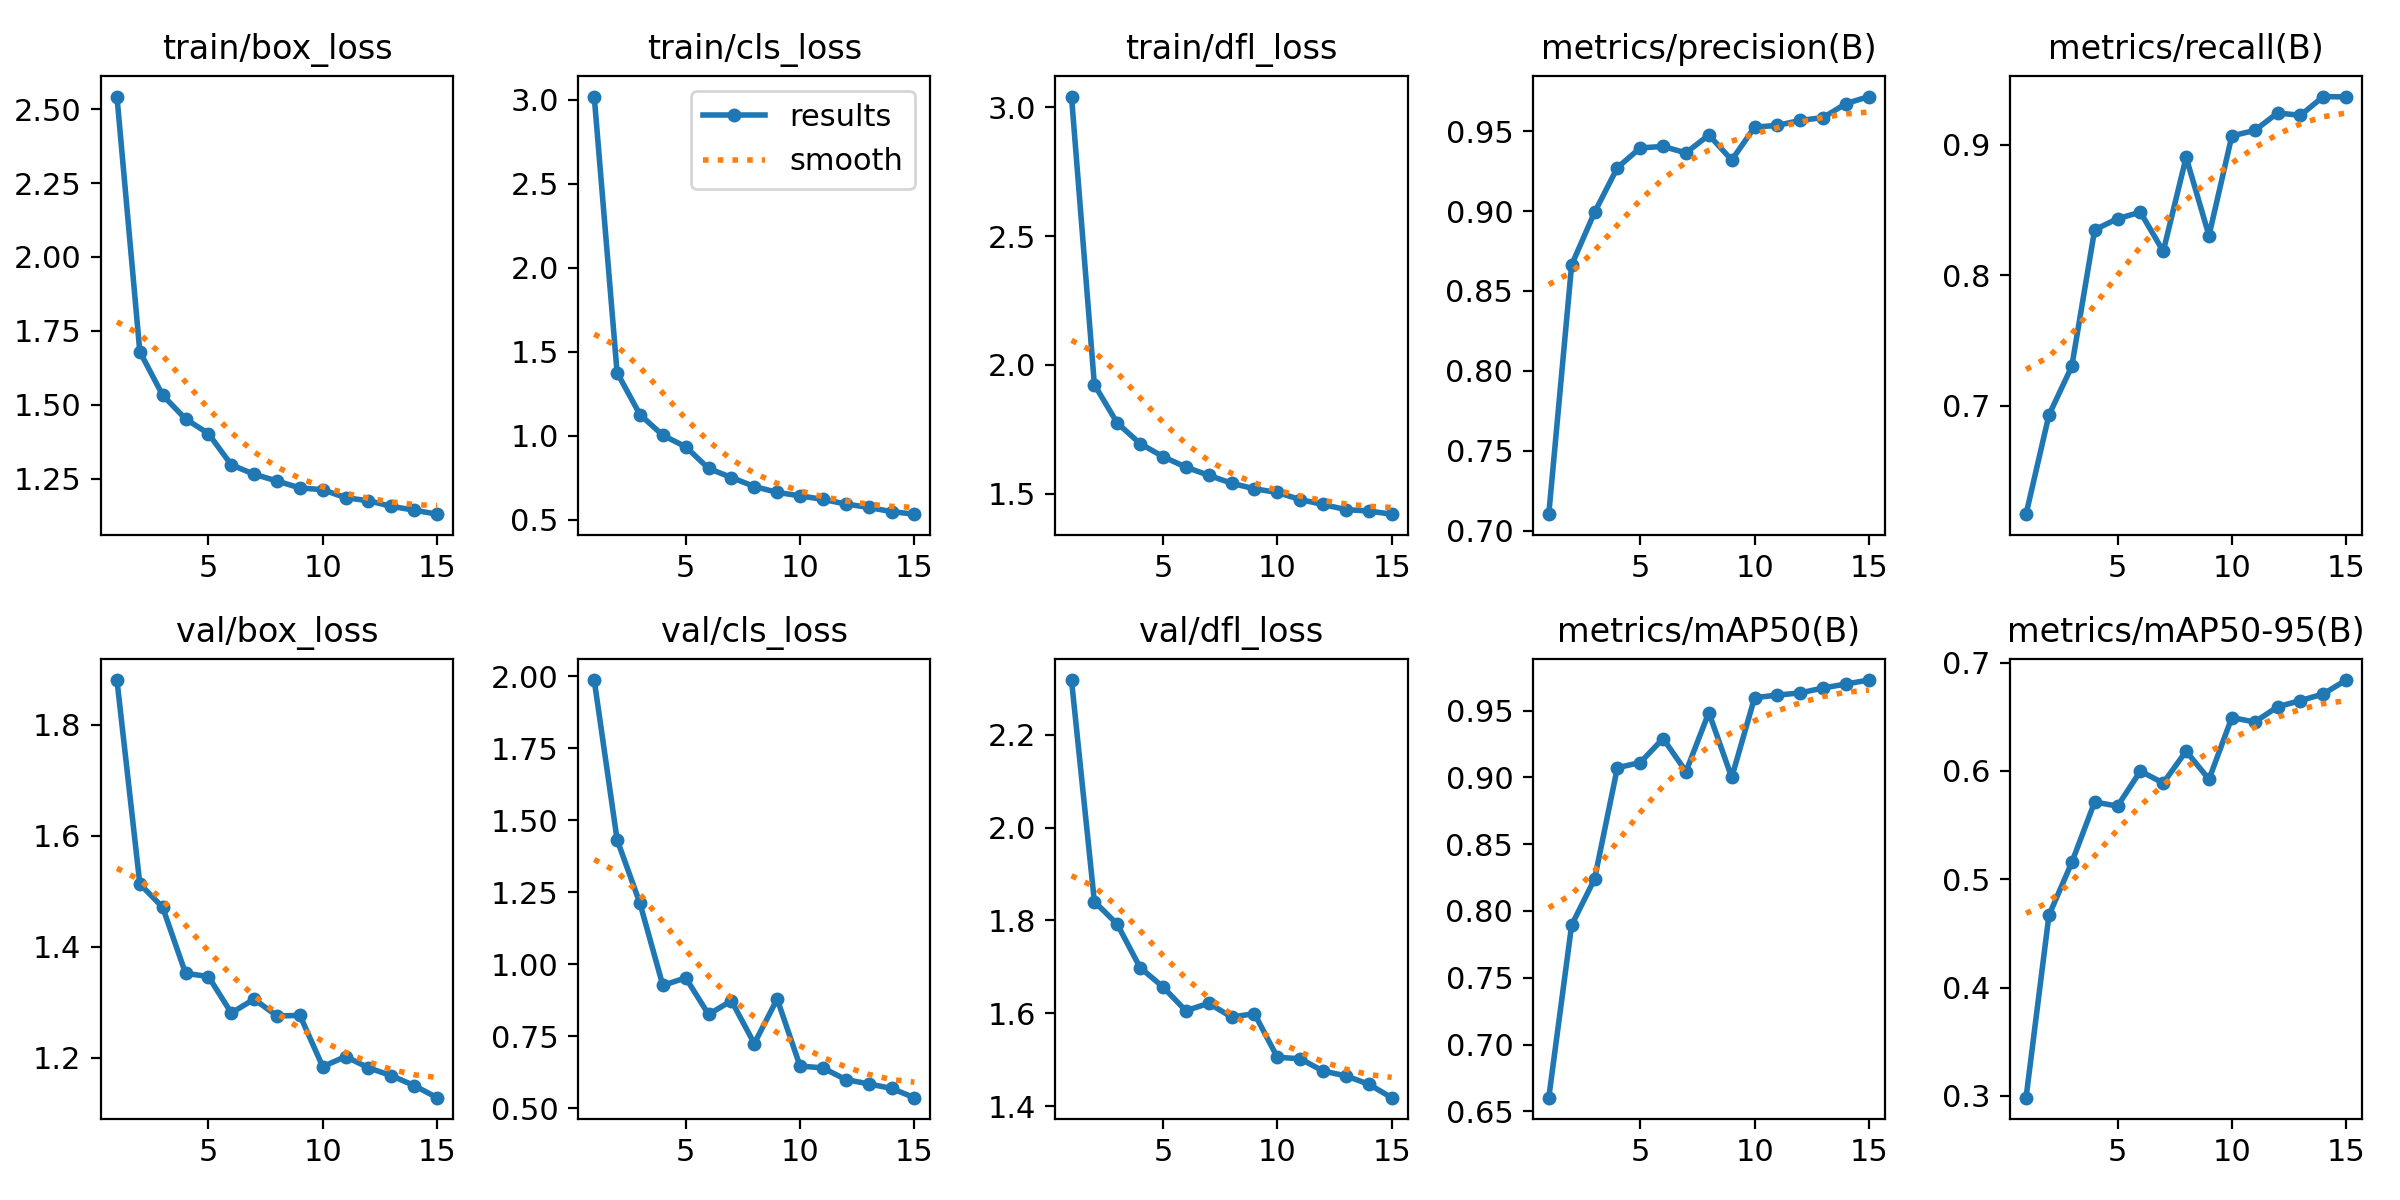

Data behind this chart, as committed beside it:
epoch, train/box_loss, train/cls_loss, train/dfl_loss, metrics/precision(B), metrics/recall(B), metrics/mAP50(B), metrics/mAP50-95(B), val/box_loss, val/cls_loss, val/dfl_loss, lr/pg0, lr/pg1, lr/pg2
1, 2.543, 3.02, 3.042, 0.7103, 0.6169, 0.6602, 0.2984, 1.881, 1.987, 2.318, 0.0006651, 0.0006651, 0.0006651
2, 1.679, 1.376, 1.924, 0.8663, 0.6929, 0.7895, 0.4666, 1.513, 1.433, 1.841, 0.001244, 0.001244, 0.001244
3, 1.532, 1.125, 1.775, 0.8992, 0.7302, 0.8238, 0.5155, 1.471, 1.212, 1.792, 0.001735, 0.001735, 0.001735
4, 1.452, 1.002, 1.695, 0.9272, 0.8349, 0.9073, 0.5713, 1.352, 0.9271, 1.698, 0.001604, 0.001604, 0.001604
5, 1.402, 0.9342, 1.644, 0.9396, 0.8434, 0.9112, 0.5675, 1.346, 0.9533, 1.657, 0.001604, 0.001604, 0.001604
6, 1.296, 0.805, 1.603, 0.9405, 0.8484, 0.9291, 0.5998, 1.28, 0.8265, 1.605, 0.001472, 0.001472, 0.001472
7, 1.265, 0.751, 1.572, 0.9364, 0.8184, 0.9044, 0.5888, 1.305, 0.8737, 1.621, 0.00134, 0.00134, 0.00134
8, 1.242, 0.6973, 1.541, 0.9477, 0.8905, 0.9486, 0.6183, 1.275, 0.7252, 1.592, 0.001208, 0.001208, 0.001208
9, 1.218, 0.6625, 1.519, 0.932, 0.8305, 0.9, 0.5922, 1.276, 0.8798, 1.599, 0.001076, 0.001076, 0.001076
10, 1.212, 0.6418, 1.505, 0.9525, 0.9069, 0.9597, 0.6493, 1.184, 0.6472, 1.505, 0.000944, 0.000944, 0.000944
11, 1.185, 0.6206, 1.478, 0.9537, 0.9111, 0.9617, 0.6451, 1.202, 0.6407, 1.502, 0.000812, 0.000812, 0.000812
12, 1.175, 0.5933, 1.458, 0.9568, 0.9245, 0.9633, 0.6592, 1.181, 0.6002, 1.476, 0.00068, 0.00068, 0.00068
13, 1.156, 0.5727, 1.439, 0.9586, 0.9227, 0.967, 0.6649, 1.167, 0.5854, 1.465, 0.000548, 0.000548, 0.000548
14, 1.143, 0.5478, 1.433, 0.9673, 0.9371, 0.97, 0.6711, 1.149, 0.5696, 1.447, 0.000416, 0.000416, 0.000416
15, 1.129, 0.5326, 1.421, 0.9717, 0.9367, 0.9729, 0.6839, 1.128, 0.5374, 1.418, 0.000284, 0.000284, 0.000284
